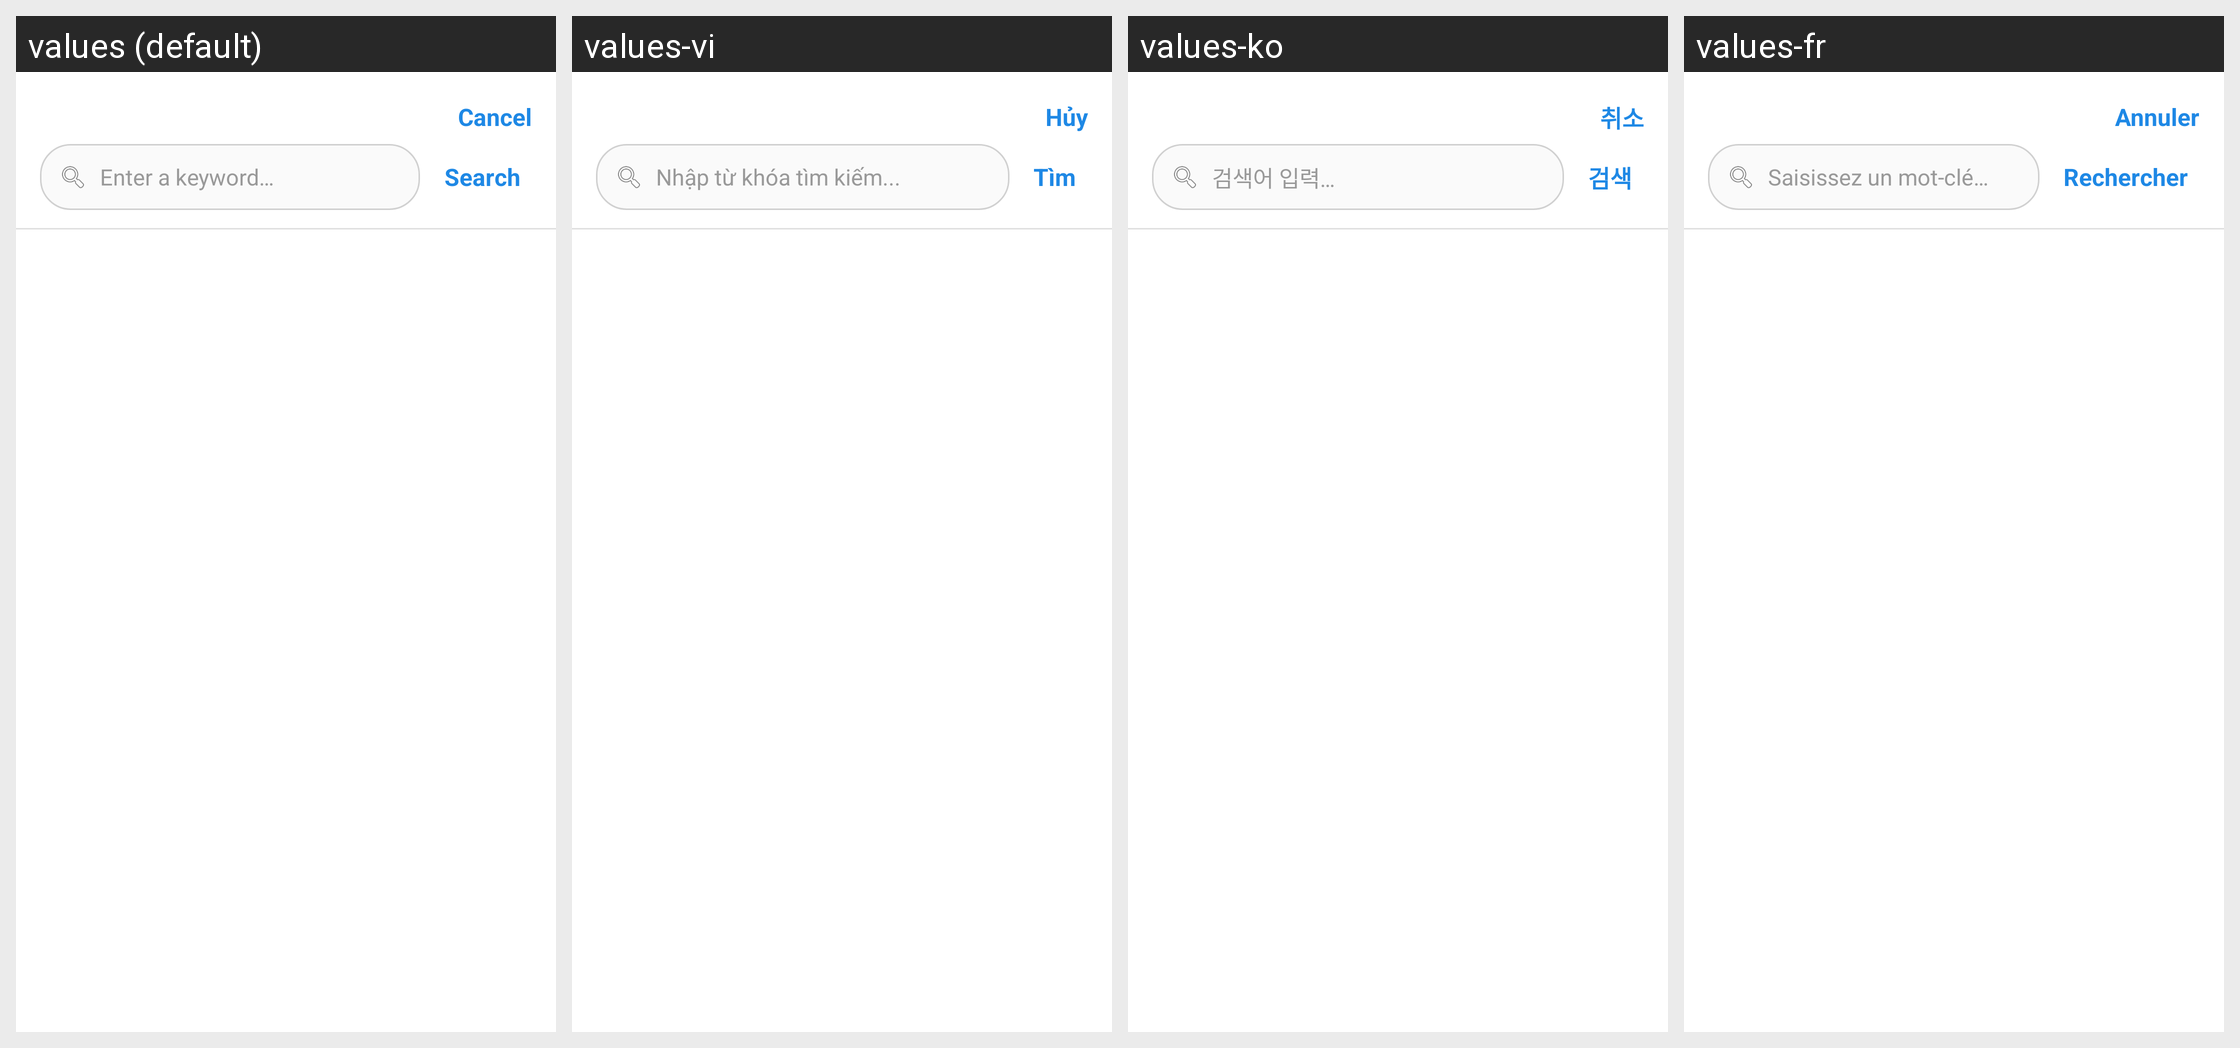

For this localized Android screen grid, give each drawn string resource with its value in every locale shown.
Android screen res/layout/dialog_reader_search_sheet.xml rendered under 4 locales, left to right: values (default), values-vi, values-ko, values-fr. Device: Nexus 5 (rendered at 1080×1920; each locale shown at half size, 540×960, under a caption strip naming it); theme Theme.Epub_reader.
Other locales in the repository, not shown: values-ar, values-de, values-es, values-hi, values-in, values-it, values-ja, values-pl, values-pt, values-tl, values-tr, values-zh.
Strings drawn on this screen, with the default value and each locale's value (text and hints the layout hard-codes, and strings that could not be matched under every locale, appear in the picture but are not listed):

cancel
  values: Cancel
  values-vi: Hủy
  values-ko: 취소
  values-fr: Annuler

search_keyword_hint
  values: Enter a keyword…
  values-vi: Nhập từ khóa tìm kiếm...
  values-ko: 검색어 입력…
  values-fr: Saisissez un mot-clé…

search
  values: Search
  values-vi: Tìm
  values-ko: 검색
  values-fr: Rechercher
